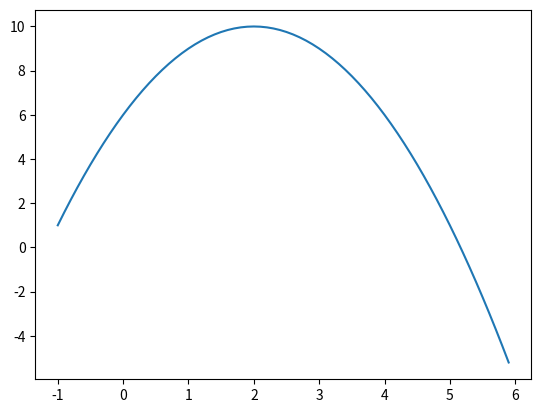

Write the Python code that produced this figure.
# -*- coding: utf-8 -*-
"""
Created on Thu Jul  4 21:10:31 2019

[redacted]
"""

#Inicializa as listas
from numpy import arange
segundos = arange(-1,6,0.1)
altura=-(arange(-1,6,0.1))**2+4*(arange(-1,6,0.1))+6 
   
#Monta o gráfico   
from matplotlib.pyplot import plot #importar a função plot da bliblioteca matplotlib
plot(segundos, altura)
